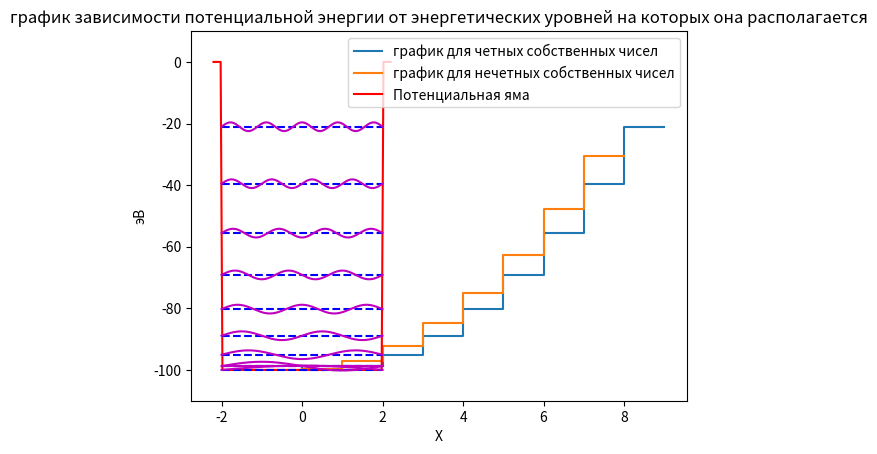

Generate this figure with matplotlib:
import numpy as np
import matplotlib.pyplot as plt
from scipy.optimize import fsolve


def find_k_plus(C, x):
    return np.tan(x) - np.sqrt(C ** 2 - x ** 2) / x


def find_k_minus(C, x):
    return 1 / np.tan(x) + np.sqrt(C ** 2 - x ** 2) / x


def get_energy(func, E, count_levels_energy, U0, C, step):
    for n in range(count_levels_energy):
        x = fsolve(func, np.array([np.pi * (n - step), min(np.pi * (n - step + 0.5), C)]), args=(C,))
        E[0, n] = x[0]
        E[1, n] = -U0 * (1 - (E[0, n] / C) ** 2)
    return E


def psi(n, L, x):
    return np.sqrt(2/L)*np.sin(n*np.pi*x/L)


def psi_2(n, L, x):
    return np.square(psi(n, L, x))


if __name__ == '__main__':
    U0 = 100
    a = 2
    L = 1

    C = np.sqrt(2 * U0) * a

    count_levels_energy_plus = int(C / np.pi + 1)
    count_levels_energy_minus = int(C / np.pi + 1 / 2)

    E_1 = np.zeros((2, count_levels_energy_plus))
    E_2 = np.zeros((2, count_levels_energy_minus))

    E_1 = get_energy(find_k_plus, E_1, count_levels_energy_plus, U0, C, 1)
    E_2 = get_energy(find_k_minus, E_2, count_levels_energy_minus, U0, C, 0.5)

    print(E_1)
    print(E_2)

    plt.plot(E_1[1, :], drawstyle='steps-pre', label='график для четных собственных чисел')
    plt.plot(E_2[1, :], drawstyle='steps-pre', label='график для нечетных собственных чисел')
    plt.title('график зависимости потенциальной энергии от энергетических уровней на которых она располагается')
    plt.legend()
    plt.xlabel('энергетический ур.(n)')
    plt.ylabel('эВ')
    plt.show()

    # Построение потенциальной ямы
    x = np.linspace(-a*1.1, a*1.1, 100)
    potential = np.piecewise(x, [np.abs(x) <= a, np.abs(x) > a], [-U0, 0])
    plt.plot(x, potential, 'r-', label='Потенциальная яма')

    for i in range(count_levels_energy_plus):
        plt.hlines(E_1[1, i], -a, a, colors='b', linestyles='dashed')

    for i in range(len(E_1[1])):
        psi_x = np.linspace(0, 1, 1000)
        psi_y = psi(i, L, psi_x)
        plt.plot((psi_x - 0.5)*4, psi_y+E_1[1, i], 'm-')

    plt.ylim([-1.1 * U0, 0.1 * U0])

    plt.legend()
    plt.ylabel('эВ')
    plt.xlabel('X')
    plt.show()